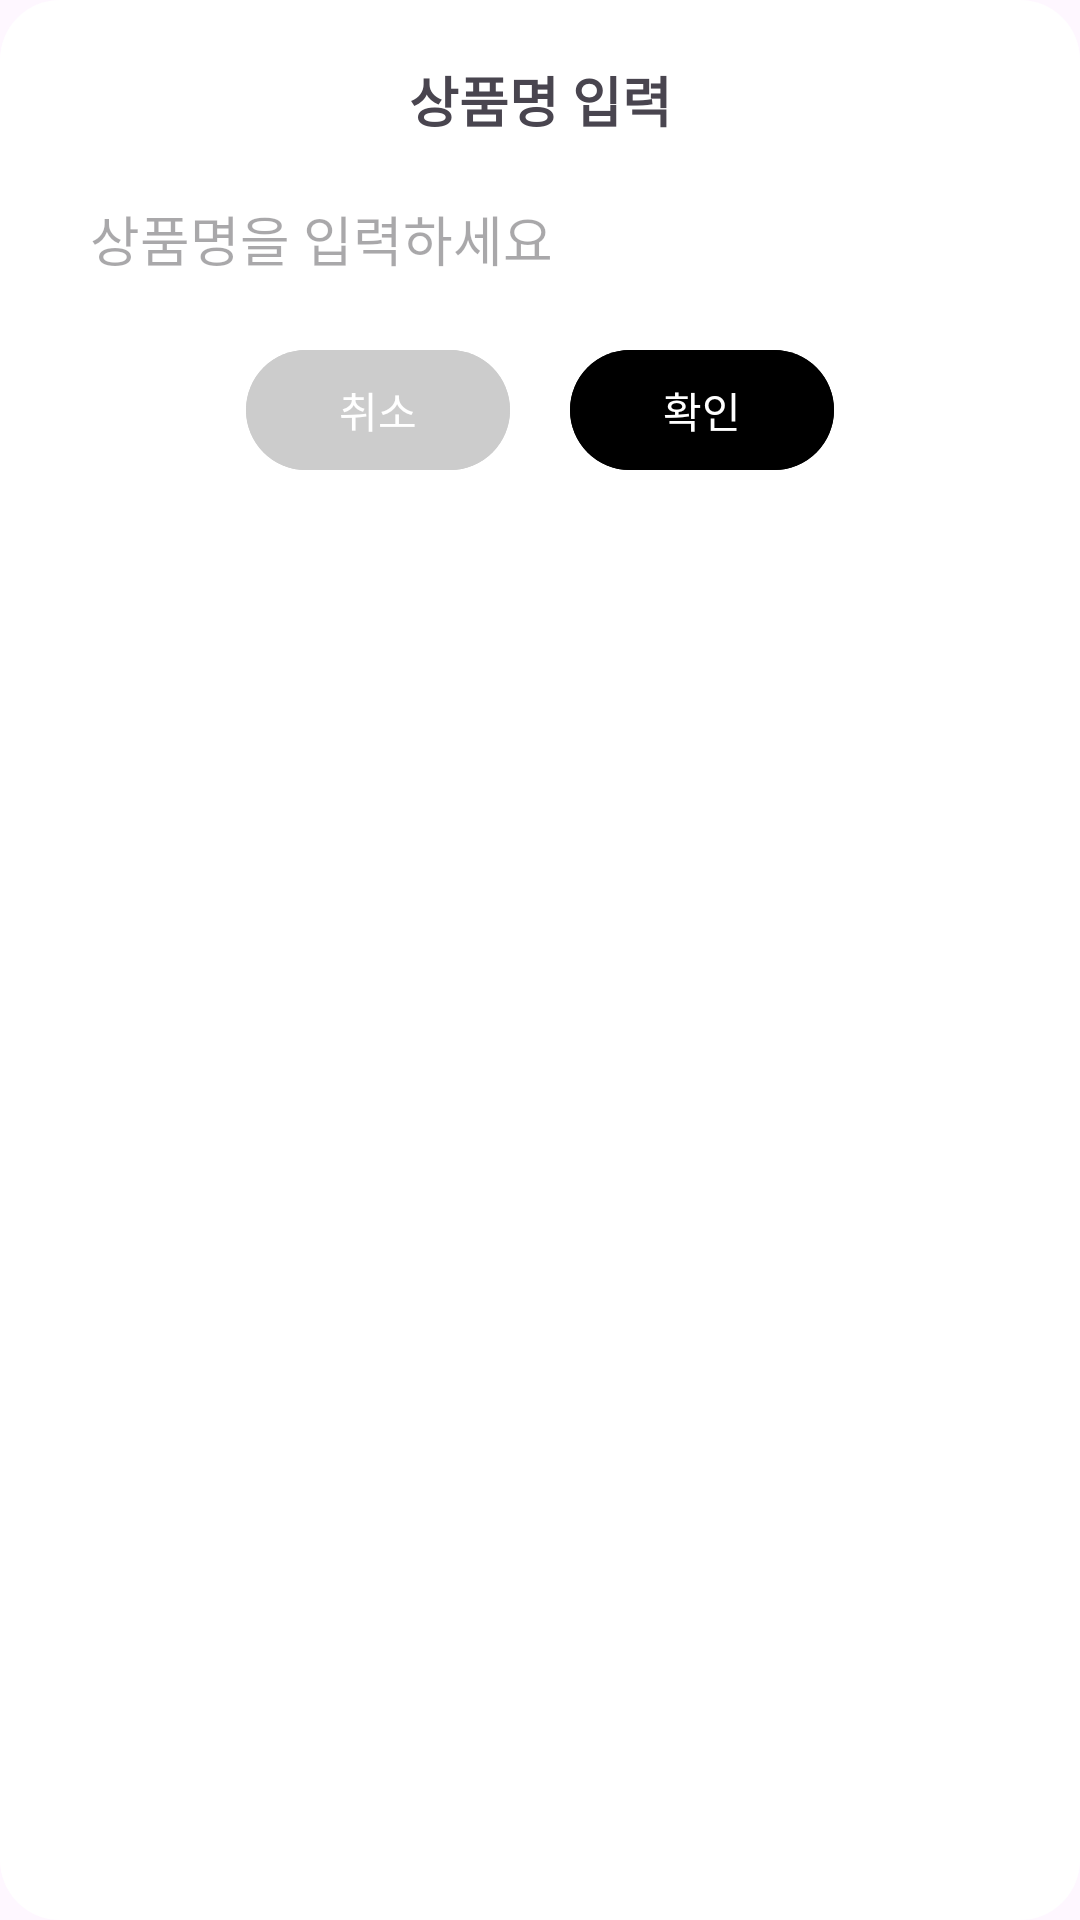

Here is an Android app screen rendered from its layout file. Give the layout XML and the strings, colors and styles it references.
<!-- AndroidManifest.xml: application theme Theme.Refrigeratormanager -->
<!-- res/layout/fragment_manual_input.xml -->
<?xml version="1.0" encoding="utf-8"?>
<LinearLayout xmlns:android="http://schemas.android.com/apk/res/android"
    android:layout_width="match_parent"
    android:layout_height="wrap_content"
    android:orientation="vertical"
    android:padding="20dp"
    android:background="@drawable/dialog_background">

    <TextView
        android:layout_width="match_parent"
        android:layout_height="wrap_content"
        android:text="상품명 입력"
        android:textSize="18sp"
        android:textStyle="bold"
        android:gravity="center"
        android:paddingBottom="10dp"/>

    <EditText
        android:id="@+id/etProductName"
        android:layout_width="match_parent"
        android:layout_height="wrap_content"
        android:hint="상품명을 입력하세요"
        android:padding="10dp"
        android:background="@drawable/input_background"/>

    <LinearLayout
        android:layout_width="match_parent"
        android:layout_height="wrap_content"
        android:orientation="horizontal"
        android:gravity="center"
        android:paddingTop="10dp">

        <Button
            android:id="@+id/btnCancel"
            android:layout_width="wrap_content"
            android:layout_height="wrap_content"
            android:text="취소"
            android:backgroundTint="#CCCCCC"/>

        <Space
            android:layout_width="20dp"
            android:layout_height="wrap_content"/>

        <Button
            android:id="@+id/btnConfirm"
            android:layout_width="wrap_content"
            android:layout_height="wrap_content"
            android:text="확인"
            android:backgroundTint="@color/black"/>
    </LinearLayout>
</LinearLayout>
<!-- resources referenced by this layout -->
<resources>
  <color name="black">#FF000000</color>
  <!-- drawable dialog_background (drawable) -->
  <shape xmlns:android="http://schemas.android.com/apk/res/android" android:shape="rectangle">
      <corners android:radius="20dp"/>
      <solid android:color="@android:color/white"/>
  </shape>
  <style name="Theme.Refrigeratormanager" parent="Base.Theme.Refrigeratormanager" />
  <style name="Base.Theme.Refrigeratormanager" parent="Theme.Material3.DayNight.NoActionBar">
          
          <item name="android:statusBarColor">#FFFFFF</item>
      </style>
</resources>
